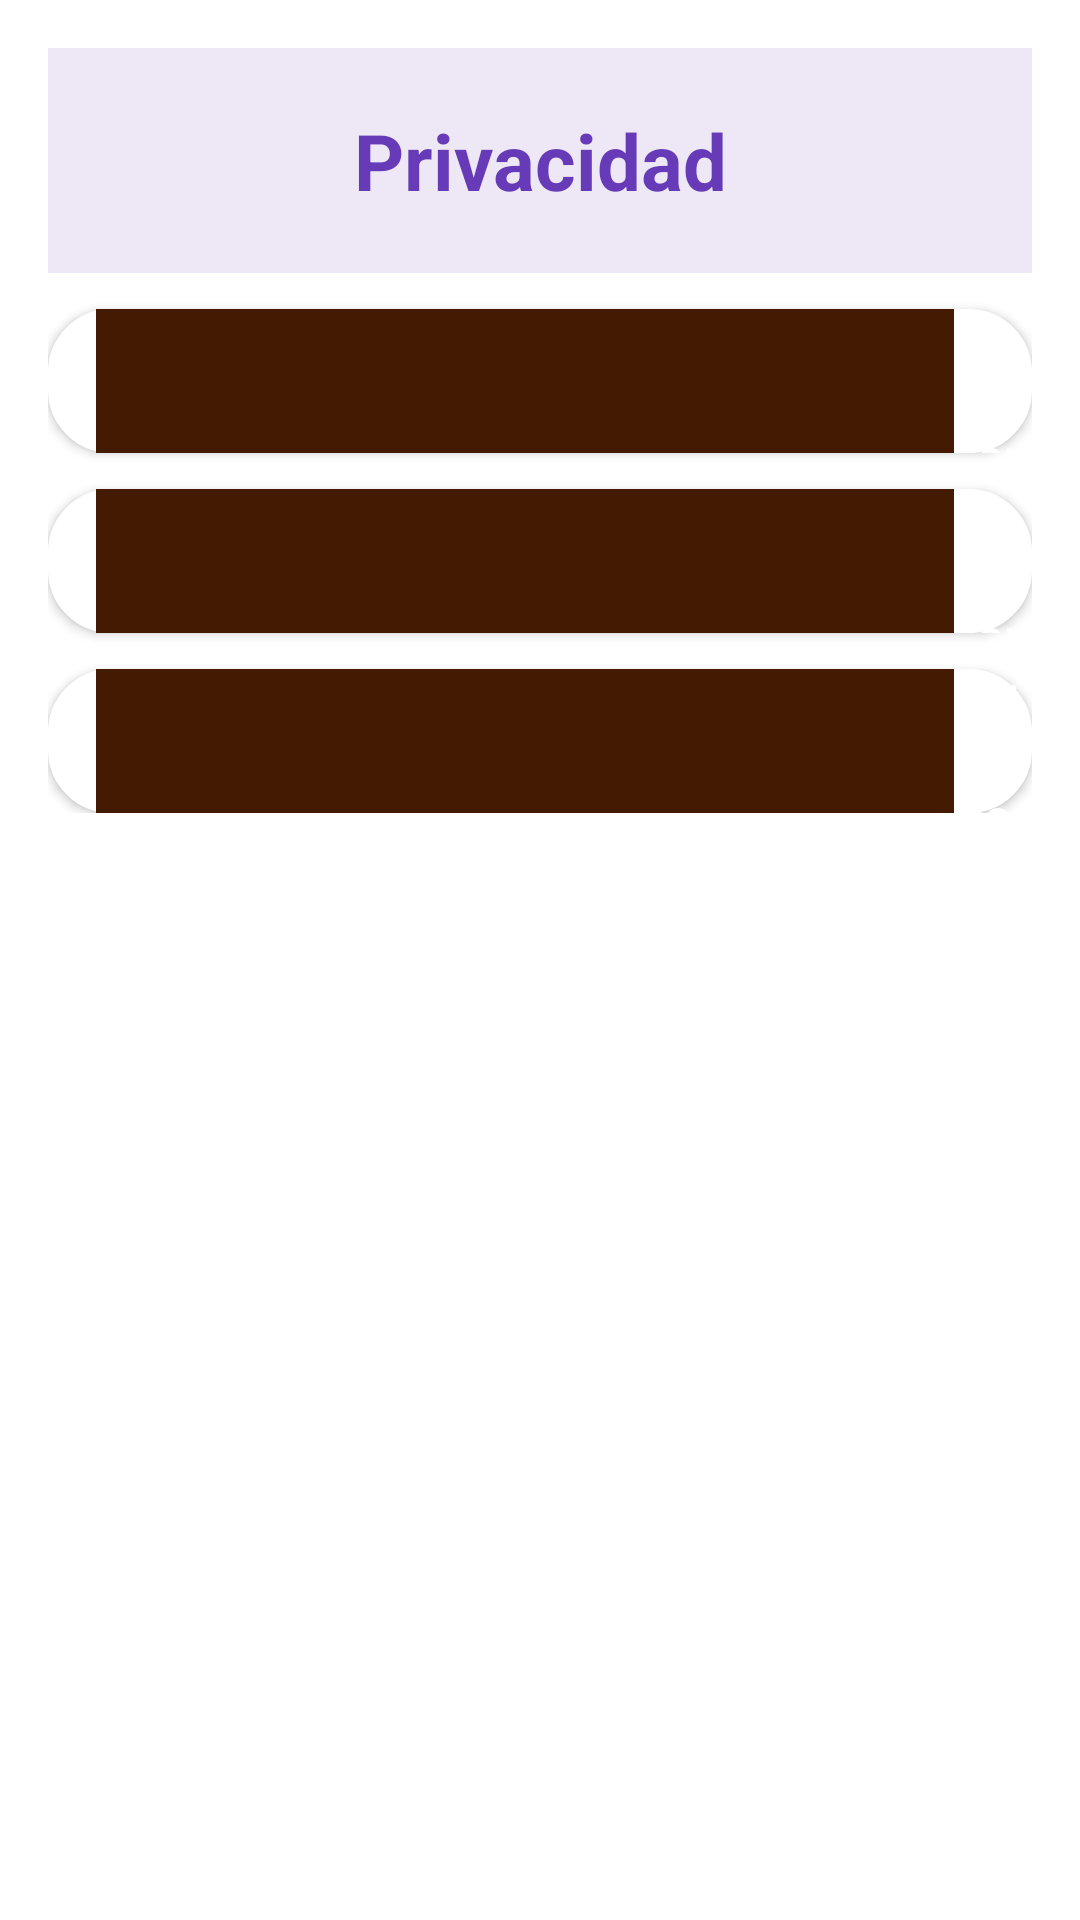

Write the Android layout XML for this screen, with the resource values it uses.
<!-- AndroidManifest.xml: application theme Theme.Animals -->
<!-- res/layout/activity_privacidad.xml -->
<?xml version="1.0" encoding="utf-8"?>
<androidx.core.widget.NestedScrollView xmlns:android="http://schemas.android.com/apk/res/android"
    android:layout_width="match_parent"
    android:layout_height="match_parent"
    android:background="#FFFFFF">

    <LinearLayout
        android:id="@+id/privacidad"
        android:layout_width="match_parent"
        android:layout_height="wrap_content"
        android:orientation="vertical"
        android:padding="16dp">

        <TextView
            android:layout_width="match_parent"
            android:layout_height="wrap_content"
            android:text="Privacidad"
            android:textSize="26sp"
            android:textStyle="bold"
            android:gravity="center"
            android:background="#EDE7F6"
            android:textColor="#673AB7"
            android:padding="20dp" />

        
        <Button

            android:layout_width="match_parent"
            android:layout_height="48dp"
            android:layout_marginTop="12dp"
            android:background="@drawable/background_list"
            android:drawableStart="@drawable/perfil"
            android:drawableTint="@color/c950"
            android:paddingStart="16dp"
            android:text="Cambiar Correo o numero de telefono"
            android:textAllCaps="false"
            android:textColor="@color/white"
            android:textSize="16sp" />

        
        <Button

            android:layout_width="match_parent"
            android:layout_height="48dp"
            android:layout_marginTop="12dp"
            android:background="@drawable/background_list"
            android:drawableStart="@drawable/perfil"
            android:drawableTint="@color/c950"
            android:paddingStart="16dp"
            android:text="Cambiar contraseña"
            android:textAllCaps="false"
            android:textColor="@color/white"
            android:textSize="16sp" />

        
        <Button

            android:layout_width="match_parent"
            android:layout_height="48dp"
            android:layout_marginTop="12dp"
            android:background="@drawable/background_list"
            android:drawableStart="@drawable/perfil"
            android:drawableTint="@color/c950"
            android:paddingStart="16dp"
            android:text="Eliminar Cuenta"
            android:textAllCaps="false"
            android:textColor="@color/white"
            android:textSize="16sp" />

    </LinearLayout>
</androidx.core.widget.NestedScrollView>
<!-- resources referenced by this layout -->
<resources>
  <color name="c950">#451A03</color>
  <color name="white">#FFFFFFFF</color>
  <!-- drawable background_list (drawable) -->
  <?xml version="1.0" encoding="utf-8"?>
  <selector xmlns:android="http://schemas.android.com/apk/res/android">
  <item>
      <shape android:shape="rectangle">
          <corners android:radius="20dp"/>
          <gradient android:startColor="@color/white" android:endColor="@color/white"/>
          <stroke android:color="@color/white" android:width="2dp"/>
  
      </shape>
  </item>
  </selector>
  <!-- drawable perfil: png bitmap (drawable, 77874 bytes) -->
  <style name="Theme.Animals" parent="Base.Theme.Animals" />
  <style name="Base.Theme.Animals" parent="Theme.Material3.DayNight.NoActionBar">
          
          
      </style>
</resources>
